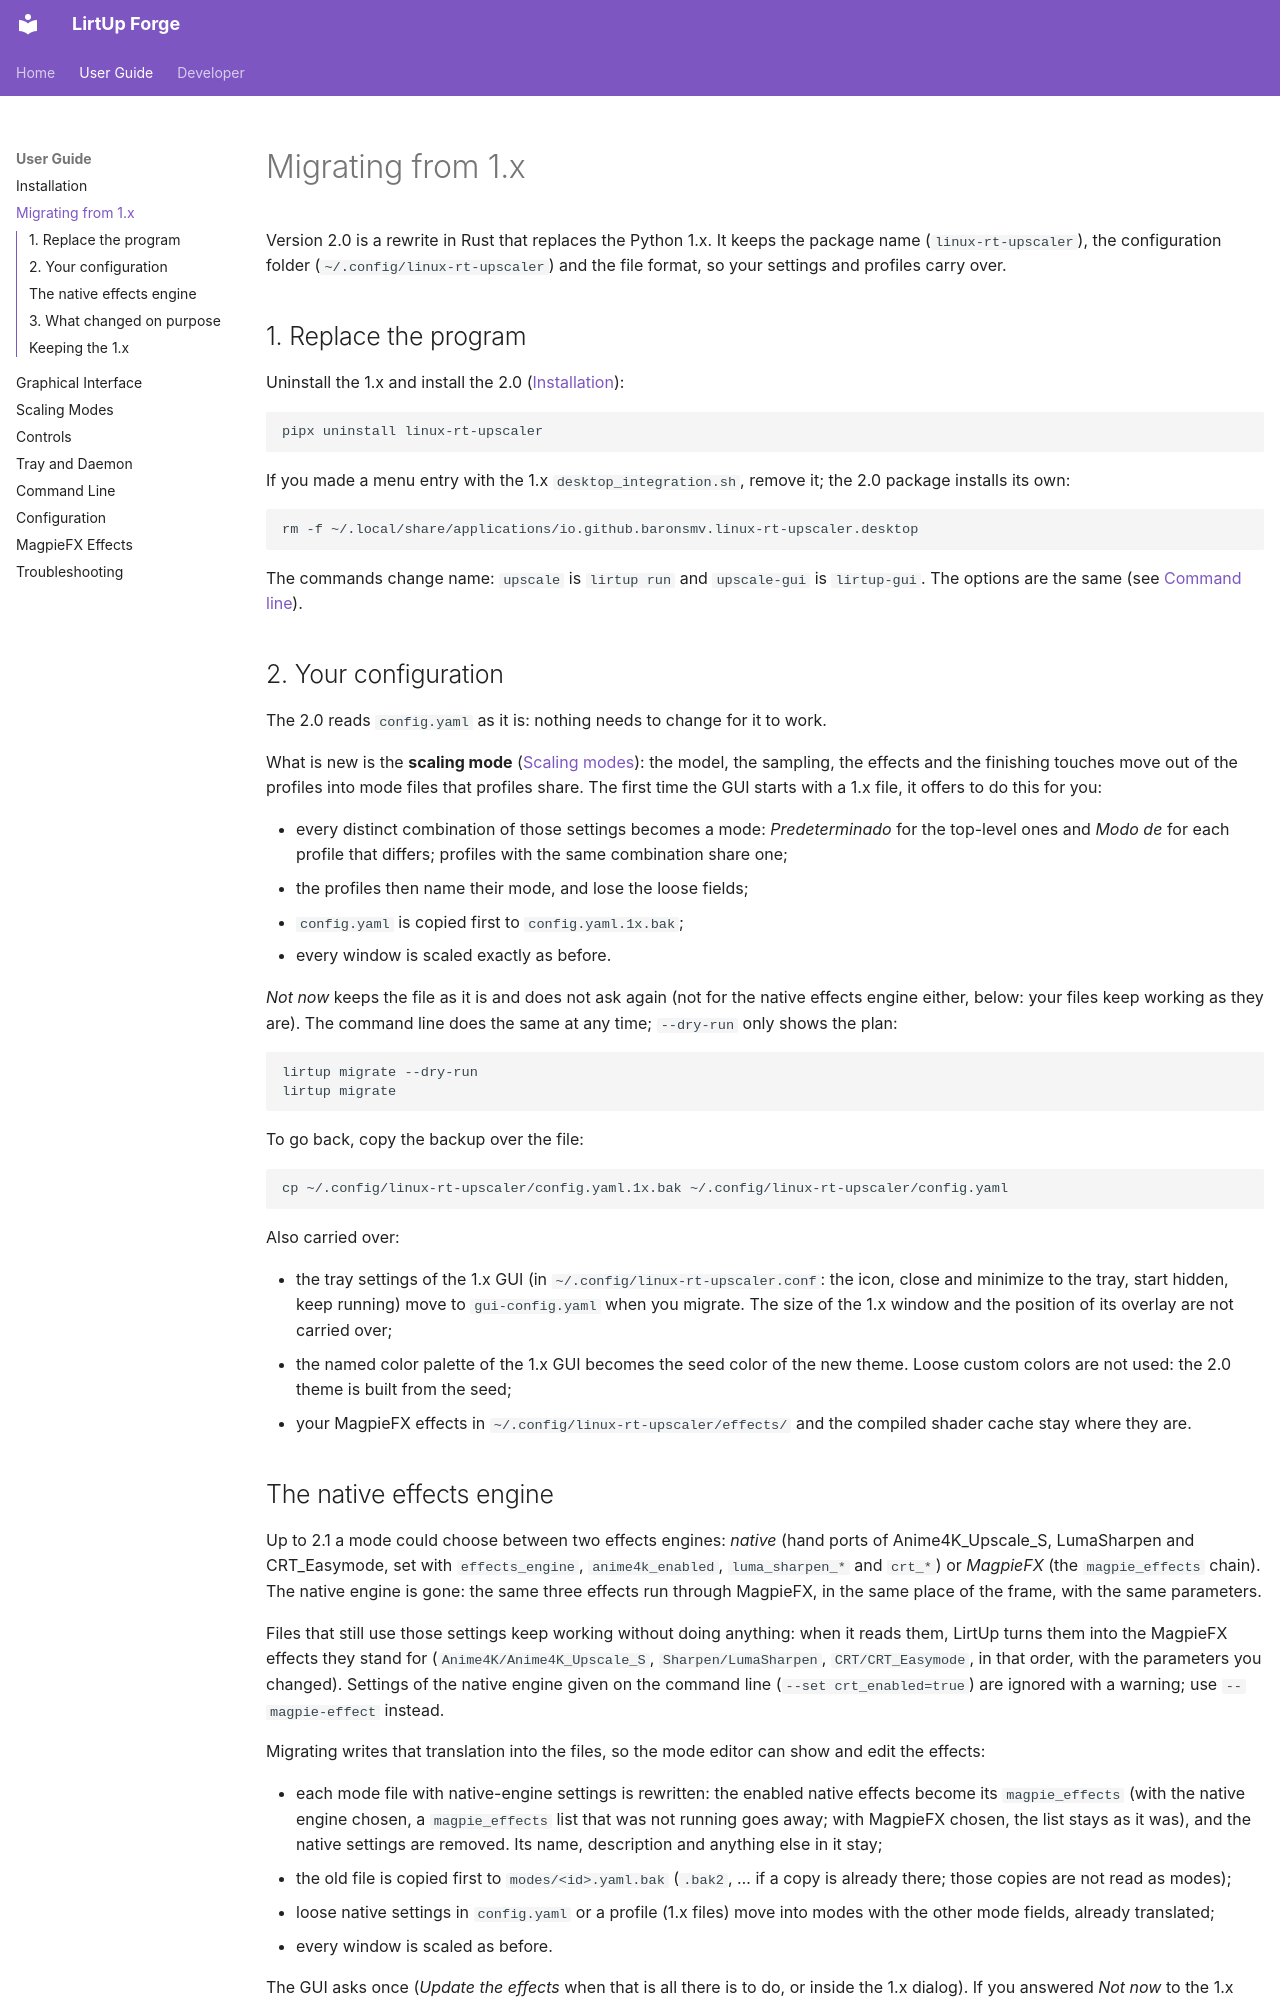

repository: Kushro/lirtup-forge · page: user/migration/index.html · generator: mkdocs

# Migrating from 1.x

Version 2.0 is a rewrite in Rust that replaces the Python 1.x. It keeps the
package name (`linux-rt-upscaler`), the configuration folder
(`~/.config/linux-rt-upscaler`) and the file format, so your settings and
profiles carry over.

## 1. Replace the program

Uninstall the 1.x and install the 2.0 ([Installation](installation.md)):

```sh
pipx uninstall linux-rt-upscaler
```

If you made a menu entry with the 1.x `desktop_integration.sh`, remove it; the
2.0 package installs its own:

```sh
rm -f ~/.local/share/applications/io.github.baronsmv.linux-rt-upscaler.desktop
```

The commands change name: `upscale` is `lirtup run` and `upscale-gui` is
`lirtup-gui`. The options are the same (see [Command line](cli.md#changes-from-the-1x-upscale)).

## 2. Your configuration

The 2.0 reads `config.yaml` as it is: nothing needs to change for it to work.

What is new is the **scaling mode** ([Scaling modes](modes.md)): the model,
the sampling, the effects and the finishing touches move out of the profiles
into mode files that profiles share. The first time the GUI starts with a 1.x
file, it offers to do this for you:

- every distinct combination of those settings becomes a mode: *Predeterminado*
  for the top-level ones and *Modo de <profile>* for each profile that differs;
  profiles with the same combination share one;
- the profiles then name their mode, and lose the loose fields;
- `config.yaml` is copied first to `config.yaml.1x.bak`;
- every window is scaled exactly as before.

*Not now* keeps the file as it is and does not ask again (not for the native
effects engine either, below: your files keep working as they are). The command
line does the same at any time; `--dry-run` only shows the plan:

```sh
lirtup migrate --dry-run
lirtup migrate
```

To go back, copy the backup over the file:

```sh
cp ~/.config/linux-rt-upscaler/config.yaml.1x.bak ~/.config/linux-rt-upscaler/config.yaml
```

Also carried over:

- the tray settings of the 1.x GUI (in `~/.config/linux-rt-upscaler.conf`:
  the icon, close and minimize to the tray, start hidden, keep running) move to
  `gui-config.yaml` when you migrate. The size of the 1.x window and the
  position of its overlay are not carried over;
- the named color palette of the 1.x GUI becomes the seed color of the new theme.
  Loose custom colors are not used: the 2.0 theme is built from the seed;
- your MagpieFX effects in `~/.config/linux-rt-upscaler/effects/` and the
  compiled shader cache stay where they are.
